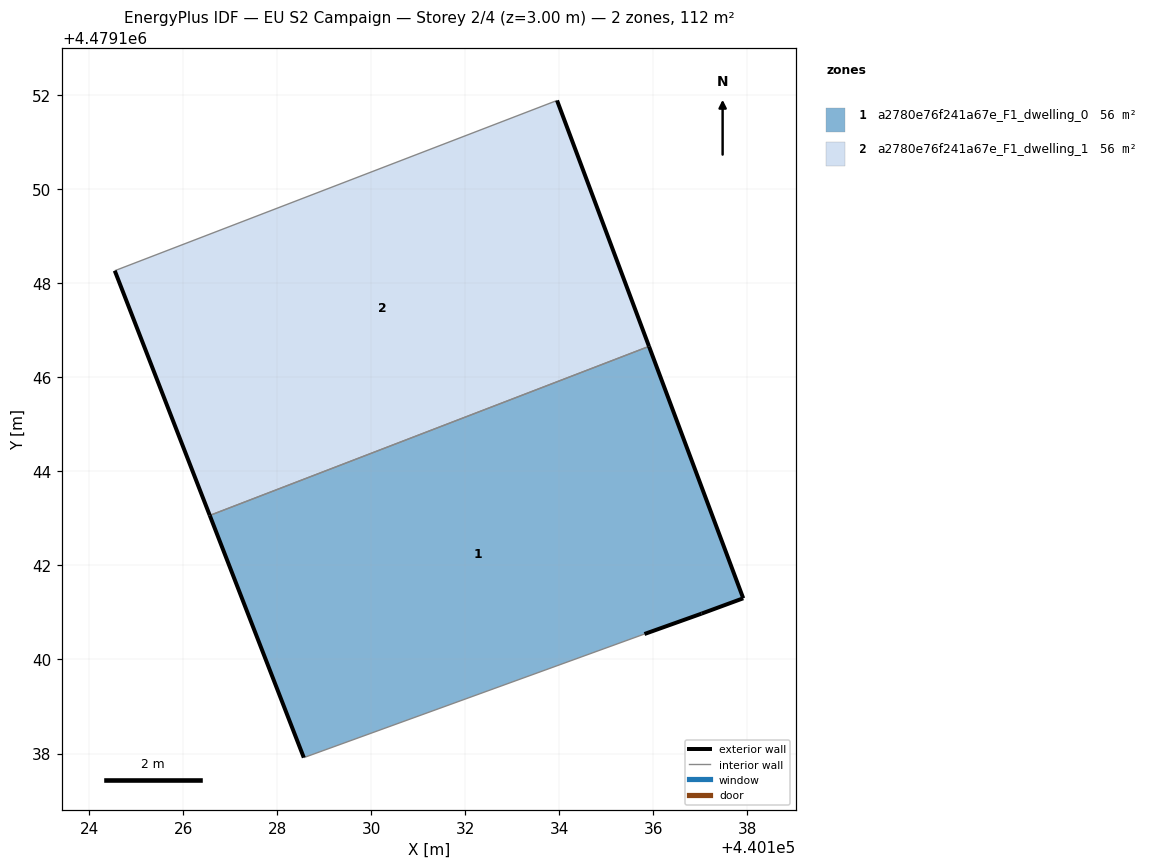
=== STOREY PLAN SPEC (per zone: floor XY polygon, exterior-wall plan segments, windows/doors) ===
zone 1: a2780e76f241a67e_F1_dwelling_0  (56.1 m²)
  floor: (440137.02, 4479140.98) (440137.91, 4479141.30) (440135.91, 4479146.66) (440126.56, 4479143.06) (440128.56, 4479137.91) (440135.81, 4479140.54)
  exterior wall: (440128.56, 4479137.91) – (440126.56, 4479143.06)  [5.5 m]
  exterior wall: (440135.91, 4479146.66) – (440137.91, 4479141.30)  [5.7 m]
  exterior wall: (440137.91, 4479141.30) – (440137.03, 4479140.98)  [0.9 m]
  exterior wall: (440137.03, 4479140.98) – (440135.81, 4479140.54)  [1.3 m]
  interior walls: 2
zone 2: a2780e76f241a67e_F1_dwelling_1  (56.1 m²)
  floor: (440135.91, 4479146.66) (440133.95, 4479151.89) (440124.54, 4479148.27) (440126.56, 4479143.06)
  exterior wall: (440126.56, 4479143.06) – (440124.54, 4479148.27)  [5.6 m]
  exterior wall: (440133.95, 4479151.89) – (440135.91, 4479146.66)  [5.6 m]
  interior walls: 2

=== DERIVED (storey summary) ===
Building: EU S2 Campaign
Storey: 2 of 4  (floor level z = 3.00 m)
Storey gross floor area: 112.2 m²
Zones on this storey: 2
  - a2780e76f241a67e_F1_dwelling_0: floor 56.1 m²; exterior wall 13.5 m (40.4 m²); WWR 0.0%
  - a2780e76f241a67e_F1_dwelling_1: floor 56.1 m²; exterior wall 11.2 m (33.5 m²); WWR 0.0%
Zone adjacency (shared interzone walls):
  - a2780e76f241a67e_F1_dwelling_0 ↔ a2780e76f241a67e_F1_dwelling_1